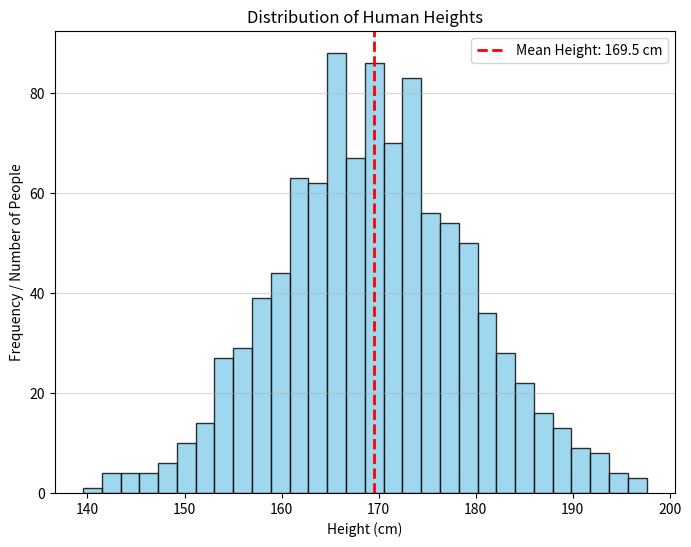

Write Python code to recreate this figure.
import matplotlib.pyplot as plt
import numpy as np

def main():
    """
    Problem:
    Create a histogram showing the distribution of human heights in a population.
    Plot a vertical line representing the mean height.
    """
    # Generate mock normally distributed human heights (in cm)
    np.random.seed(0)
    # Mean = 170cm, Std Dev = 10cm, Sample size = 1000
    heights = np.random.normal(170, 10, 1000)
    
    mean_height = np.mean(heights)

    plt.figure(figsize=(8, 6))
    
    # Plotting the histogram
    # Using 30 bins for good granularity
    plt.hist(heights, bins=30, color='skyblue', edgecolor='black', alpha=0.8)
    
    # Highlighting the mean line
    plt.axvline(mean_height, color='red', linestyle='dashed', linewidth=2, 
                label=f'Mean Height: {mean_height:.1f} cm')
    
    # Adding titles and labels
    plt.title('Distribution of Human Heights')
    plt.xlabel('Height (cm)')
    plt.ylabel('Frequency / Number of People')
    
    plt.legend()
    plt.grid(axis='y', alpha=0.5)
    
    plt.show()

if __name__ == "__main__":
    main()
